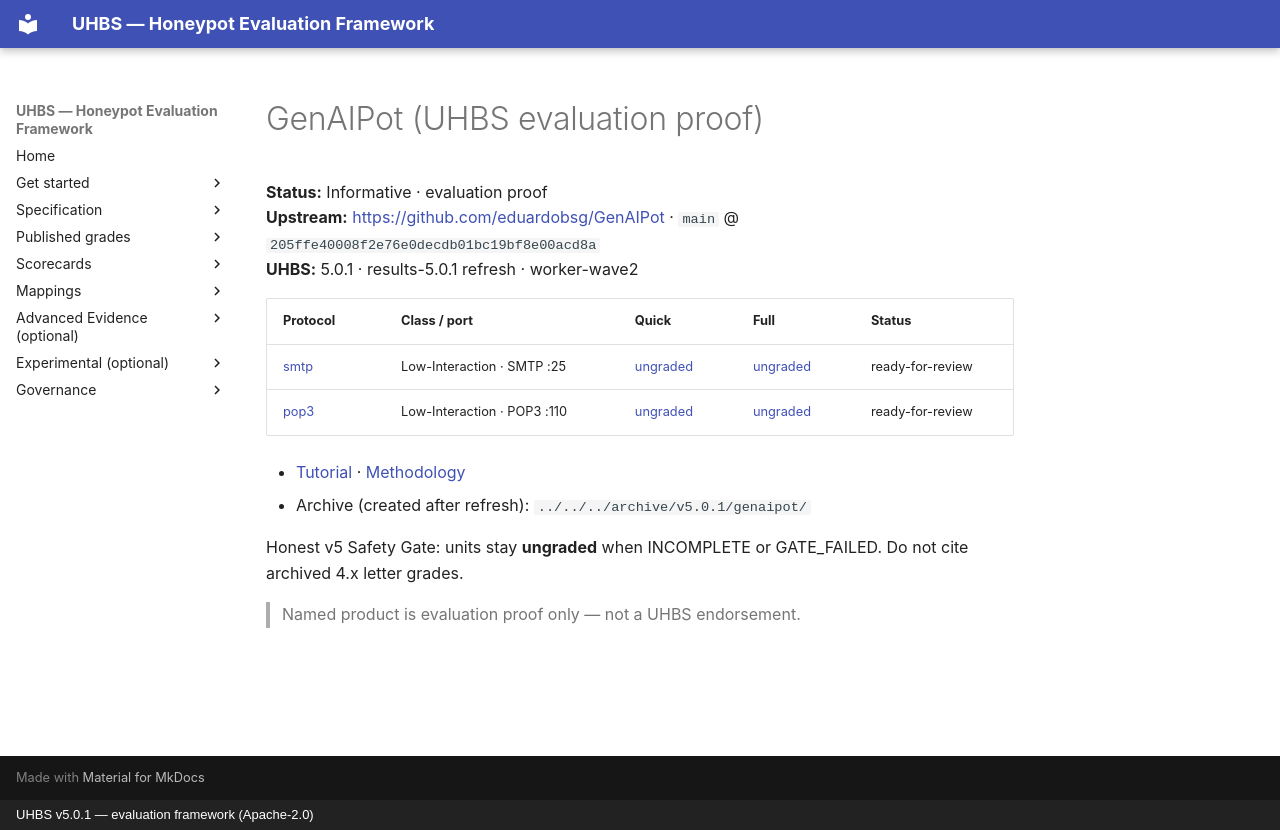

repository: uhbs/uhbs-standard · page: conformance/latest/results-5.0.0/genaipot/index.html · generator: mkdocs · copyright: UHBS v5.0.1 — evaluation framework (Apache-2.0)

# GenAIPot (UHBS evaluation proof)

**Status:** Informative · evaluation proof  
**Upstream:** [https://github.com/eduardobsg/GenAIPot](https://github.com/eduardobsg/GenAIPot) · `main` @ `205ffe40008f2e76e0decdb01bc19bf8e00acd8a`  
**UHBS:** 5.0.1 · results-5.0.1 refresh · worker-wave2

| Protocol | Class / port | Quick | Full | Status |
| --- | --- | --- | --- | --- |
| [smtp](smtp/index.md) | Low-Interaction · SMTP :25 | [ungraded](smtp/quick/README.md) | [ungraded](smtp/full/README.md) | ready-for-review |
| [pop3](pop3/index.md) | Low-Interaction · POP3 :110 | [ungraded](pop3/quick/README.md) | [ungraded](pop3/full/README.md) | ready-for-review |

- [Tutorial](TUTORIAL.md) · [Methodology](METHODOLOGY.md)
- Archive (created after refresh): `../../../archive/v5.0.1/genaipot/`

Honest v5 Safety Gate: units stay **ungraded** when INCOMPLETE or GATE_FAILED. Do not cite archived 4.x letter grades.

> Named product is evaluation proof only — not a UHBS endorsement.
